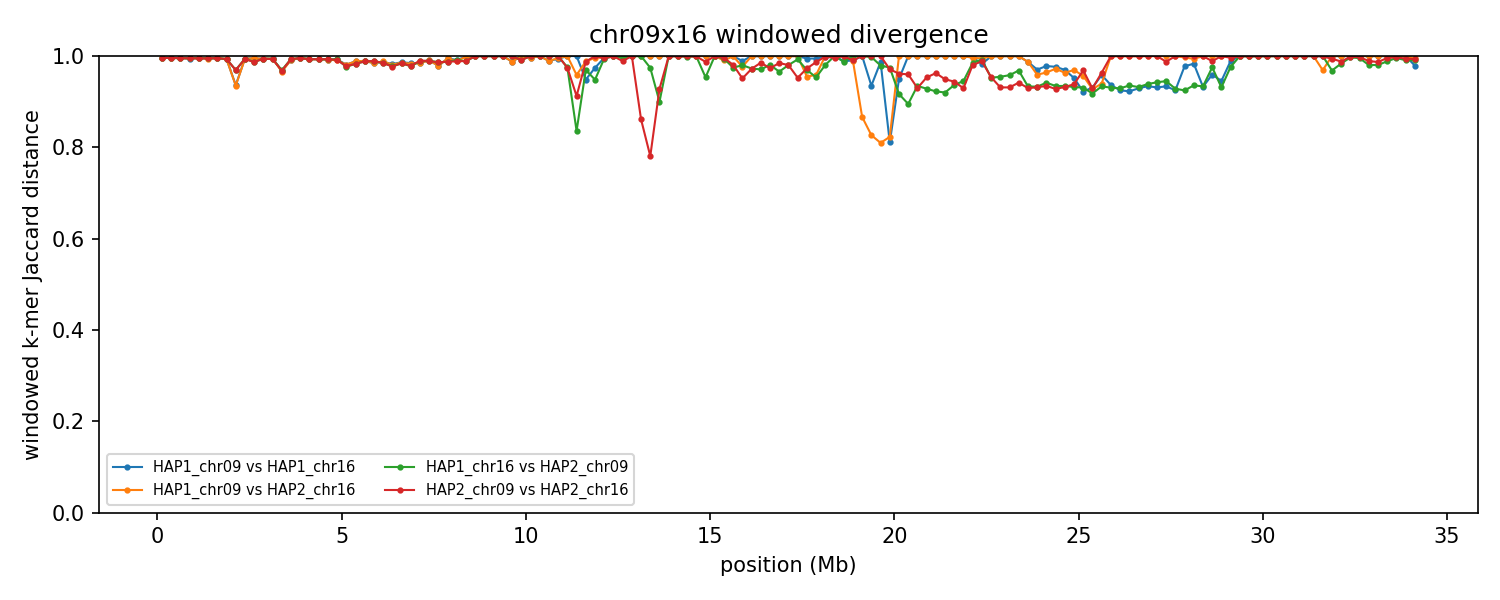

The data file committed next to this chart (first rows):
group	win_start	win_end	unit_a	unit_b	hap_a	hap_b	chrom_a	chrom_b	kmers_a	kmers_b	shared	union	jaccard_distance
chr09x16	1	250000	HAP1_chr09	HAP1_chr16	HAP1	HAP1	9	16	237890	237688	1737	473841	0.9963
chr09x16	1	250000	HAP1_chr09	HAP2_chr16	HAP1	HAP2	9	16	237890	236065	1972	471983	0.9958
chr09x16	1	250000	HAP1_chr16	HAP2_chr09	HAP1	HAP2	16	9	237688	242001	1824	477865	0.9962
chr09x16	1	250000	HAP2_chr09	HAP2_chr16	HAP2	HAP2	9	16	242001	236065	2035	476031	0.9957
chr09x16	250001	500000	HAP1_chr09	HAP1_chr16	HAP1	HAP1	9	16	246489	245411	2083	489817	0.9957
chr09x16	250001	500000	HAP1_chr09	HAP2_chr16	HAP1	HAP2	9	16	246489	245518	2023	489984	0.9959
chr09x16	250001	500000	HAP1_chr16	HAP2_chr09	HAP1	HAP2	16	9	245411	246451	2135	489727	0.9956
chr09x16	250001	500000	HAP2_chr09	HAP2_chr16	HAP2	HAP2	9	16	246451	245518	2096	489873	0.9957
chr09x16	500001	750000	HAP1_chr09	HAP1_chr16	HAP1	HAP1	9	16	246442	240212	2172	484482	0.9955
chr09x16	500001	750000	HAP1_chr09	HAP2_chr16	HAP1	HAP2	9	16	246442	240439	2166	484715	0.9955
chr09x16	500001	750000	HAP1_chr16	HAP2_chr09	HAP1	HAP2	16	9	240212	245246	2338	483120	0.9952
chr09x16	500001	750000	HAP2_chr09	HAP2_chr16	HAP2	HAP2	9	16	245246	240439	2330	483355	0.9952
chr09x16	750001	1000000	HAP1_chr09	HAP1_chr16	HAP1	HAP1	9	16	245852	239382	2647	482587	0.9945
chr09x16	750001	1000000	HAP1_chr09	HAP2_chr16	HAP1	HAP2	9	16	245852	239282	2510	482624	0.9948
chr09x16	750001	1000000	HAP1_chr16	HAP2_chr09	HAP1	HAP2	16	9	239382	245371	2560	482193	0.9947
chr09x16	750001	1000000	HAP2_chr09	HAP2_chr16	HAP2	HAP2	9	16	245371	239282	2397	482256	0.995
chr09x16	1000001	1250000	HAP1_chr09	HAP1_chr16	HAP1	HAP1	9	16	246388	245623	2214	489797	0.9955
chr09x16	1000001	1250000	HAP1_chr09	HAP2_chr16	HAP1	HAP2	9	16	246388	245085	2251	489222	0.9954
chr09x16	1000001	1250000	HAP1_chr16	HAP2_chr09	HAP1	HAP2	16	9	245623	246644	2293	489974	0.9953
chr09x16	1000001	1250000	HAP2_chr09	HAP2_chr16	HAP2	HAP2	9	16	246644	245085	2429	489300	0.995
chr09x16	1250001	1500000	HAP1_chr09	HAP1_chr16	HAP1	HAP1	9	16	244965	245123	2606	487482	0.9947
chr09x16	1250001	1500000	HAP1_chr09	HAP2_chr16	HAP1	HAP2	9	16	244965	244839	2724	487080	0.9944
chr09x16	1250001	1500000	HAP1_chr16	HAP2_chr09	HAP1	HAP2	16	9	245123	244636	2528	487231	0.9948
chr09x16	1250001	1500000	HAP2_chr09	HAP2_chr16	HAP2	HAP2	9	16	244636	244839	2639	486836	0.9946
chr09x16	1500001	1750000	HAP1_chr09	HAP1_chr16	HAP1	HAP1	9	16	246382	235342	2339	479385	0.9951
chr09x16	1500001	1750000	HAP1_chr09	HAP2_chr16	HAP1	HAP2	9	16	246382	233346	2205	477523	0.9954
chr09x16	1500001	1750000	HAP1_chr16	HAP2_chr09	HAP1	HAP2	16	9	235342	246488	2339	479491	0.9951
chr09x16	1500001	1750000	HAP2_chr09	HAP2_chr16	HAP2	HAP2	9	16	246488	233346	2195	477639	0.9954
chr09x16	1750001	2000000	HAP1_chr09	HAP1_chr16	HAP1	HAP1	9	16	238028	244500	3157	479371	0.9934
chr09x16	1750001	2000000	HAP1_chr09	HAP2_chr16	HAP1	HAP2	9	16	238028	245264	3235	480057	0.9933
chr09x16	1750001	2000000	HAP1_chr16	HAP2_chr09	HAP1	HAP2	16	9	244500	238312	3164	479648	0.9934
chr09x16	1750001	2000000	HAP2_chr09	HAP2_chr16	HAP2	HAP2	9	16	238312	245264	3231	480345	0.9933
chr09x16	2000001	2250000	HAP1_chr09	HAP1_chr16	HAP1	HAP1	9	16	237645	209014	26816	419843	0.9361
chr09x16	2000001	2250000	HAP1_chr09	HAP2_chr16	HAP1	HAP2	9	16	237645	202971	26816	413800	0.9352
chr09x16	2000001	2250000	HAP1_chr16	HAP2_chr09	HAP1	HAP2	16	9	209014	240376	13397	435993	0.9693
chr09x16	2000001	2250000	HAP2_chr09	HAP2_chr16	HAP2	HAP2	9	16	240376	202971	13293	430054	0.9691
chr09x16	2250001	2500000	HAP1_chr09	HAP1_chr16	HAP1	HAP1	9	16	237005	246932	2706	481231	0.9944
chr09x16	2250001	2500000	HAP1_chr09	HAP2_chr16	HAP1	HAP2	9	16	237005	246965	2900	481070	0.994
chr09x16	2250001	2500000	HAP1_chr16	HAP2_chr09	HAP1	HAP2	16	9	246932	242032	2747	486217	0.9943
chr09x16	2250001	2500000	HAP2_chr09	HAP2_chr16	HAP2	HAP2	9	16	242032	246965	3062	485935	0.9937
chr09x16	2500001	2750000	HAP1_chr09	HAP1_chr16	HAP1	HAP1	9	16	238572	247529	2421	483680	0.995
chr09x16	2500001	2750000	HAP1_chr09	HAP2_chr16	HAP1	HAP2	9	16	238572	246749	2528	482793	0.9948
chr09x16	2500001	2750000	HAP1_chr16	HAP2_chr09	HAP1	HAP2	16	9	247529	239483	6395	480617	0.9867
chr09x16	2500001	2750000	HAP2_chr09	HAP2_chr16	HAP2	HAP2	9	16	239483	246749	6539	479693	0.9864
chr09x16	2750001	3000000	HAP1_chr09	HAP1_chr16	HAP1	HAP1	9	16	240632	244652	2950	482334	0.9939
chr09x16	2750001	3000000	HAP1_chr09	HAP2_chr16	HAP1	HAP2	9	16	240632	246116	2839	483909	0.9941
chr09x16	2750001	3000000	HAP1_chr16	HAP2_chr09	HAP1	HAP2	16	9	244652	226785	2682	468755	0.9943
chr09x16	2750001	3000000	HAP2_chr09	HAP2_chr16	HAP2	HAP2	9	16	226785	246116	2580	470321	0.9945
chr09x16	3000001	3250000	HAP1_chr09	HAP1_chr16	HAP1	HAP1	9	16	240404	223974	2524	461854	0.9945
chr09x16	3000001	3250000	HAP1_chr09	HAP2_chr16	HAP1	HAP2	9	16	240404	228679	2651	466432	0.9943
chr09x16	3000001	3250000	HAP1_chr16	HAP2_chr09	HAP1	HAP2	16	9	223974	243929	3116	464787	0.9933
chr09x16	3000001	3250000	HAP2_chr09	HAP2_chr16	HAP2	HAP2	9	16	243929	228679	3301	469307	0.993
chr09x16	3250001	3500000	HAP1_chr09	HAP1_chr16	HAP1	HAP1	9	16	229431	151724	12003	369152	0.9675
chr09x16	3250001	3500000	HAP1_chr09	HAP2_chr16	HAP1	HAP2	9	16	229431	147680	12462	364649	0.9658
chr09x16	3250001	3500000	HAP1_chr16	HAP2_chr09	HAP1	HAP2	16	9	151724	241752	11878	381598	0.9689
chr09x16	3250001	3500000	HAP2_chr09	HAP2_chr16	HAP2	HAP2	9	16	241752	147680	12144	377288	0.9678
chr09x16	3500001	3750000	HAP1_chr09	HAP1_chr16	HAP1	HAP1	9	16	236587	97982	2824	331745	0.9915
chr09x16	3500001	3750000	HAP1_chr09	HAP2_chr16	HAP1	HAP2	9	16	236587	114952	3017	348522	0.9913
chr09x16	3500001	3750000	HAP1_chr16	HAP2_chr09	HAP1	HAP2	16	9	97982	208217	1942	304257	0.9936
chr09x16	3500001	3750000	HAP2_chr09	HAP2_chr16	HAP2	HAP2	9	16	208217	114952	2132	321037	0.9934
... 488 more rows
